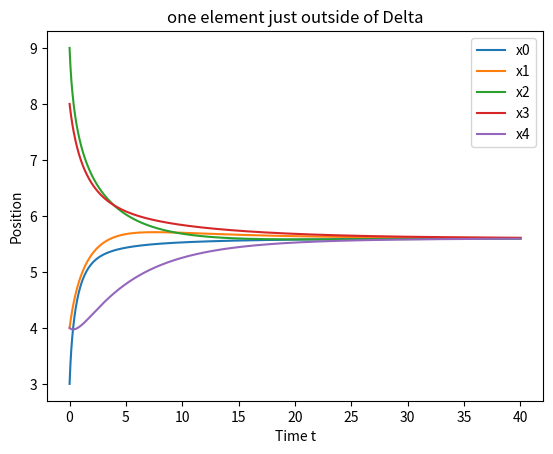

Here is the Python script that generated this plot:

import networkx as nx
import matplotlib.pyplot as plt
import numpy as np
from scipy.integrate import odeint

def show(graph): 
    plt.figure()
    poses = nx.get_node_attributes(graph, 'pos')
    nx.draw_networkx_edges(graph, pos = poses,edgelist=graph.edges(),arrows=True)
    nx.draw_networkx_nodes(graph, pos = poses, nodelist=graph.nodes() ,label=True)
    nx.draw_networkx_labels(graph, pos=poses)
    plt.show()

def random_graphs_init(graph,num, Delta):
    poses = {i: np.random.randint(0,Delta) for i in range(num)} # starts inside Delta
    # poses = {i: np.random.randint(0,10*Delta) for i in range(num)} # starts outside of Delta
    # poses_= []
    # for i in range(num):
    #     if i == num -1:
    #         poses_.append(np.max(poses_) + Delta +10)
    #     else :
    #         poses_.append(np.random.randint(0,Delta))
    # poses = {i: poses_[i] for i in range(num)} # one element just outside of Delta
    nx.set_node_attributes(graph,poses, "pos")
    edges = {edge: np.abs(graph.nodes[edge[0]]["pos"]-graph.nodes[edge[1]]["pos"])  for edge in graph.edges()}
    desired_l = 0
    nx.set_edge_attributes(graph, edges, "edge_length")
    
    return graph, desired_l
num = 5
k = 1
Delta = 10
labels = []
D = nx.gnm_random_graph(num, (num -1)*(num-2)/2, directed=False)
D,desired_l = random_graphs_init(D,num, Delta)
D = nx.minimum_spanning_tree(D)

def xdot(x, t,desired_l):
    poses = {i: x[i] for i in range(num)}
    nx.set_node_attributes(D, poses, "pos")
    edges = {edge: np.abs(D.nodes[edge[1]]["pos"]-D.nodes[edge[0]]["pos"])  for edge in D.edges()}
    nx.set_edge_attributes(D, edges, "edge_length")
    ret  = []
    for i in range(num):
        dotx = 0
        for j in nx.neighbors(D, i):
            if ((i,j) in edges) :
                numerator = 2*(Delta - np.abs(desired_l )) - np.abs(edges[(i,j)] - desired_l )
                denominator = (Delta - np.abs(desired_l ) - np.abs(edges[(i,j)] - desired_l ))**2
                rest = D.nodes[i]["pos"] - D.nodes[j]["pos"] - desired_l 
                dotx += numerator/denominator *rest
            elif ((j,i) in edges):
                numerator = 2*(Delta - np.abs(desired_l )) - np.abs(edges[(j,i)] - desired_l )
                denominator = (Delta - np.abs(desired_l ) - np.abs(edges[(j,i)] - desired_l ))**2
                rest = D.nodes[i]["pos"] - D.nodes[j]["pos"] - desired_l 
                dotx += numerator/denominator *rest
        ret.append(-dotx)

    return ret

def main():
    
    for i in range(num):
        labels.append(f"x{i}")
    t = np.linspace(0, 40,num= 1001)
    
    l=[]
    [l.extend([v]) for k,v in nx.get_node_attributes(D, 'pos').items()]

    trajectory_x = odeint(xdot, l, t, args=(desired_l, ))
    plt.figure()
    plt.plot(t, trajectory_x, label = labels)

    plt.xlabel("Time t")
    plt.ylabel("Position")
    plt.title("one element just outside of Delta")
    plt.legend()
    plt.show()

if __name__ == "__main__":
    main()
